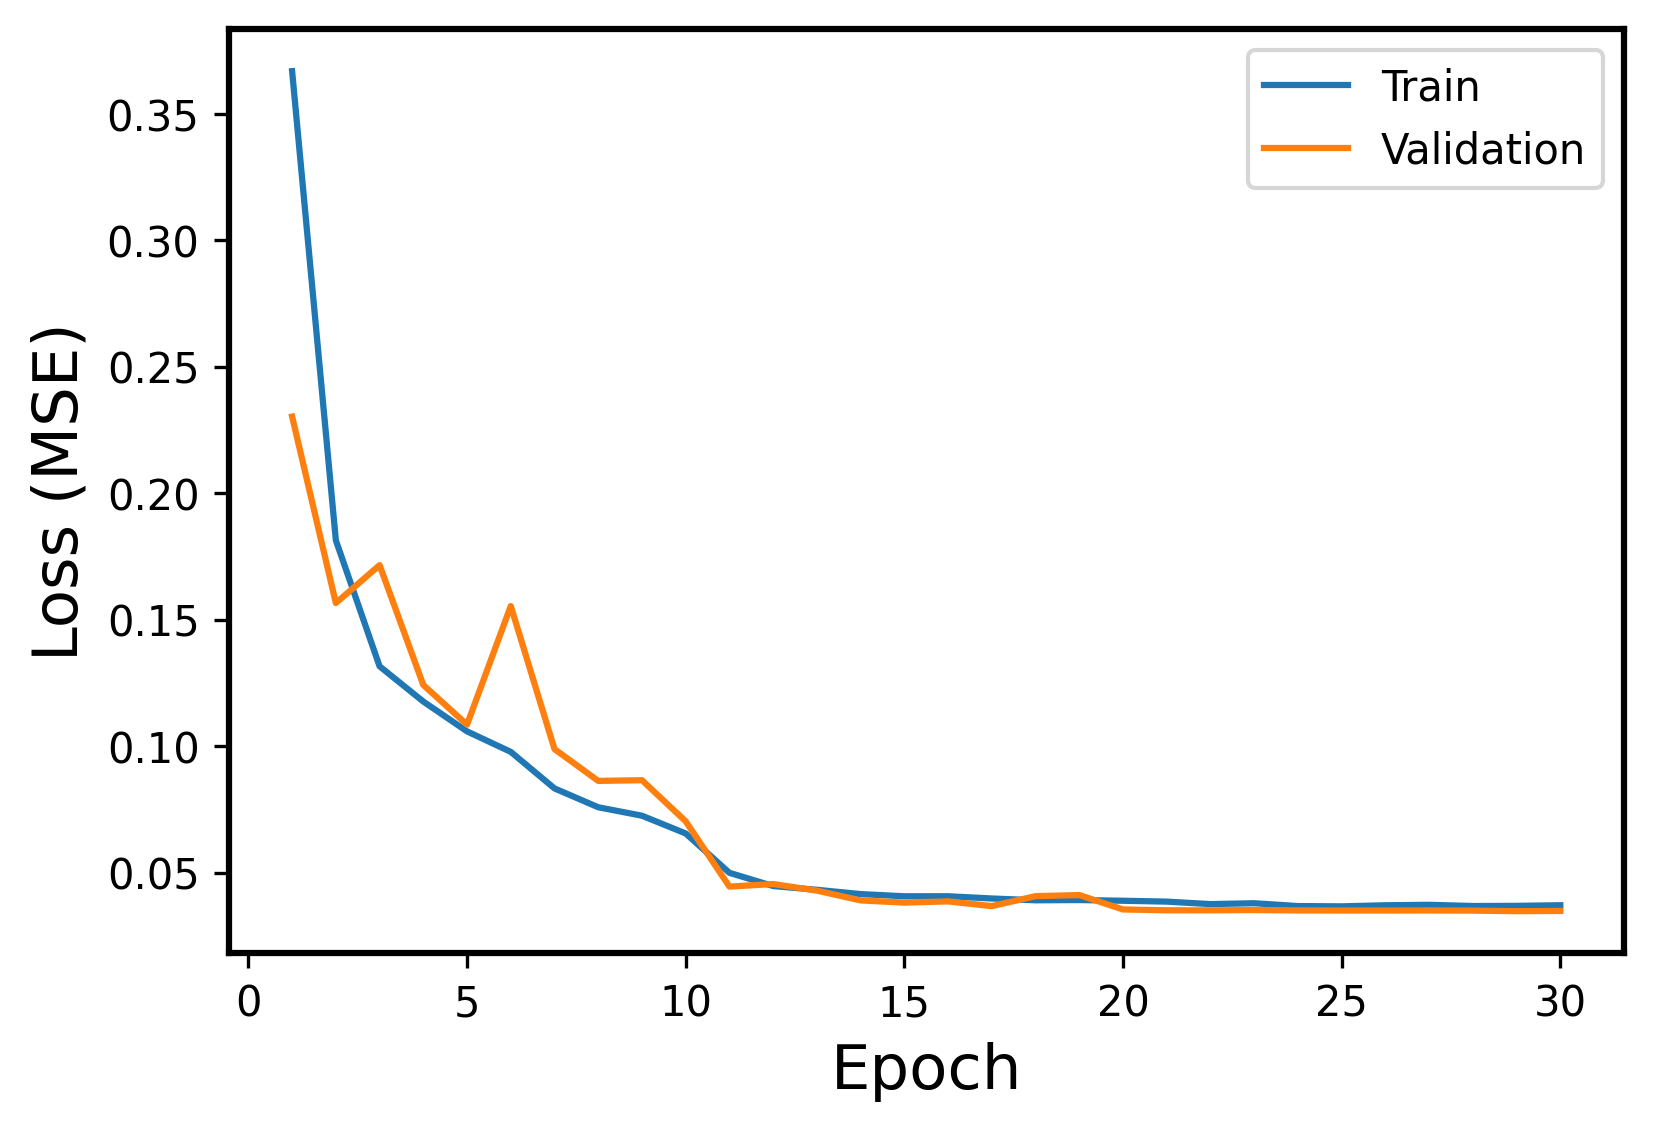

Source data for this figure (header and first rows):
Epoch, Events, Error
1, Train, 0.3668
1, Validation, 0.2303
2, Train, 0.1814
2, Validation, 0.1565
3, Train, 0.1315
3, Validation, 0.1715
4, Train, 0.1176
4, Validation, 0.1242
5, Train, 0.1058
5, Validation, 0.1085
6, Train, 0.09771
6, Validation, 0.1554
7, Train, 0.08327
7, Validation, 0.09881
8, Train, 0.07582
8, Validation, 0.08623
9, Train, 0.07248
9, Validation, 0.08652
10, Train, 0.06546
10, Validation, 0.07026
11, Train, 0.0499
11, Validation, 0.04445
12, Train, 0.04467
12, Validation, 0.04545
13, Train, 0.04319
13, Validation, 0.04287
14, Train, 0.04149
14, Validation, 0.03898
15, Train, 0.04062
15, Validation, 0.03812
16, Train, 0.04063
16, Validation, 0.0386
17, Train, 0.03975
17, Validation, 0.03674
18, Train, 0.03904
18, Validation, 0.04067
19, Train, 0.03913
19, Validation, 0.0411
20, Train, 0.03885
20, Validation, 0.03541
21, Train, 0.03851
21, Validation, 0.03509
22, Train, 0.03753
22, Validation, 0.03507
23, Train, 0.03788
23, Validation, 0.03519
24, Train, 0.03675
24, Validation, 0.03503
25, Train, 0.03664
25, Validation, 0.03499
26, Train, 0.03707
26, Validation, 0.03499
27, Train, 0.03725
27, Validation, 0.03502
28, Train, 0.03677
28, Validation, 0.03495
29, Train, 0.03684
29, Validation, 0.03474
30, Train, 0.03708
30, Validation, 0.03483
